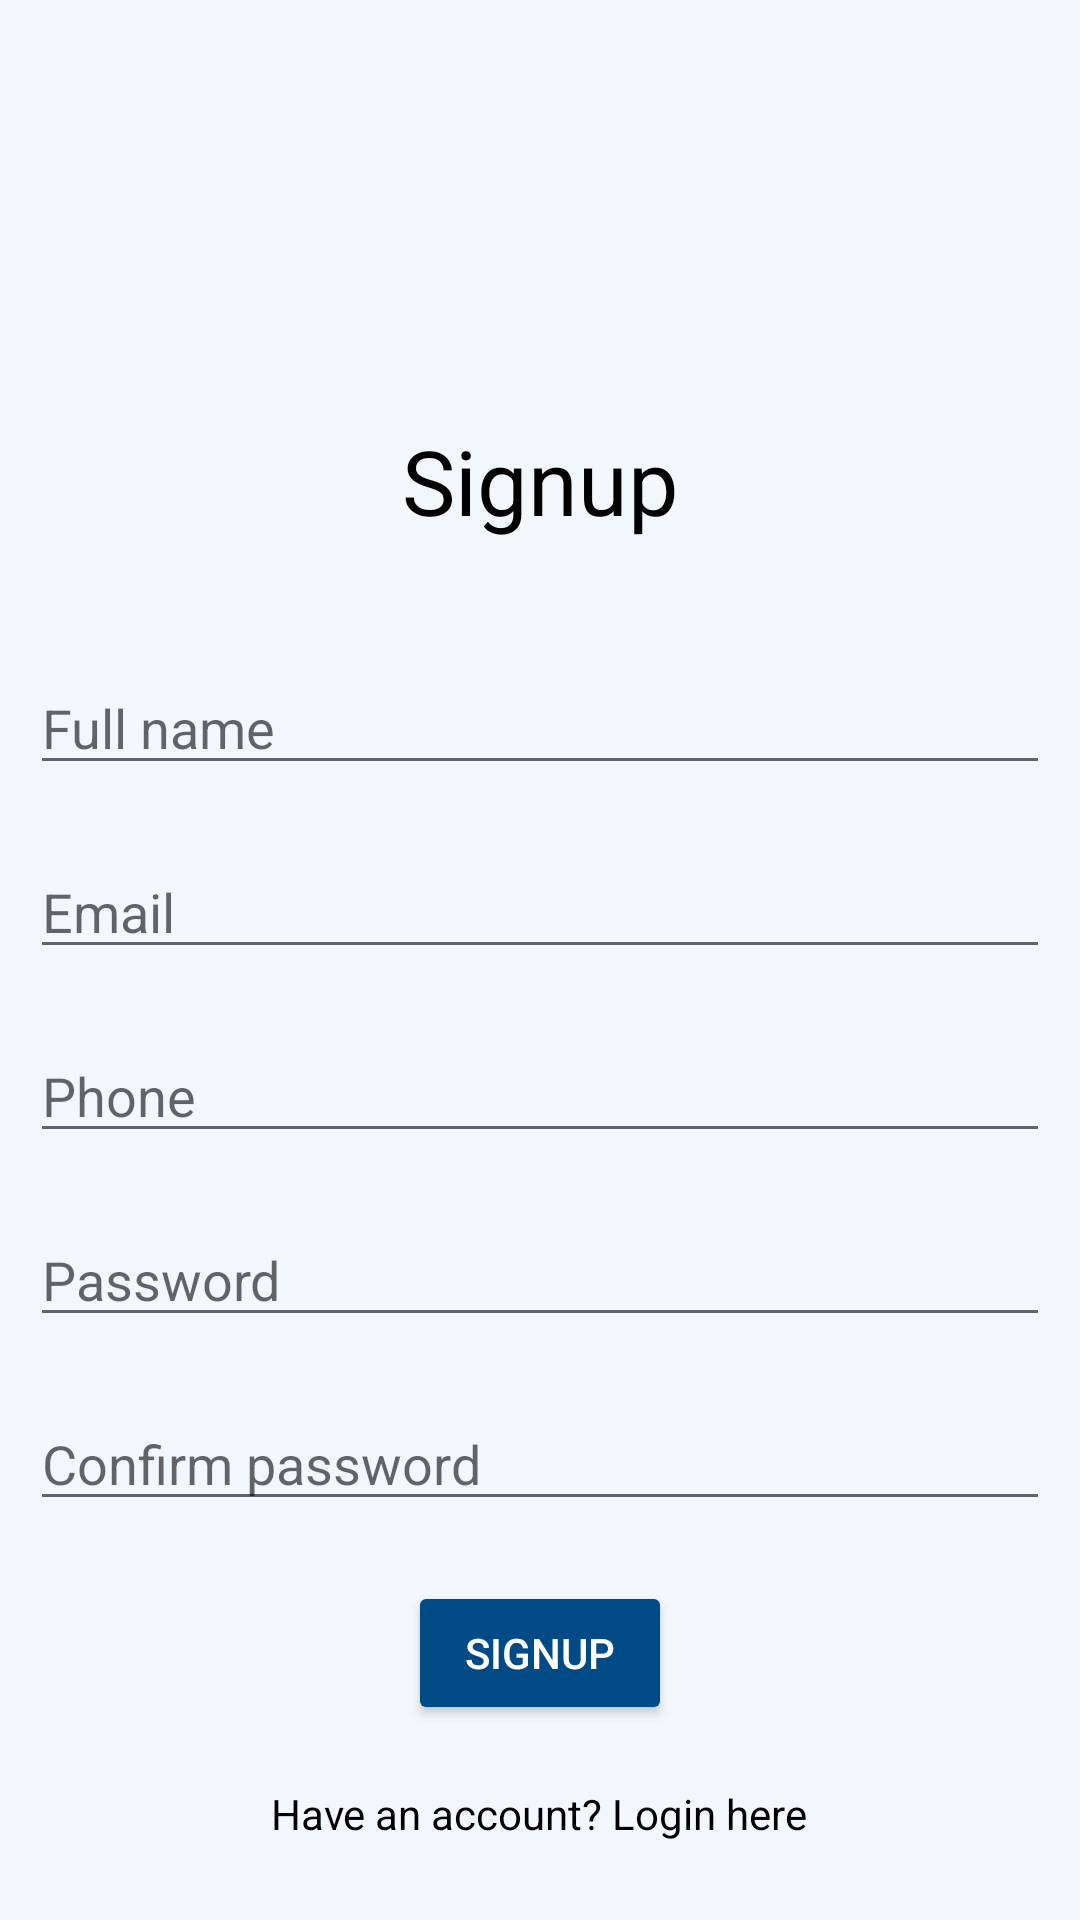

This screen was rendered from an Android layout file. Write that file and the resources it references.
<!-- AndroidManifest.xml: application theme Theme.JustRead2 -->
<!-- res/layout/activity_signup.xml -->
<?xml version="1.0" encoding="utf-8"?>
<ScrollView xmlns:android="http://schemas.android.com/apk/res/android"
android:layout_width="match_parent"
android:layout_height="match_parent"
android:fillViewport="true"
    android:background="@color/background"
    >

<LinearLayout xmlns:tools="http://schemas.android.com/tools"
    android:layout_width="match_parent"
    android:layout_height="match_parent"
    android:orientation="vertical"
    tools:context=".UserActivities.SignupActivity">

    <ImageView
        android:layout_width="60dp"
        android:layout_height="60dp"
        android:background="@drawable/checklist"
        android:layout_gravity="center"
        android:layout_marginTop="50dp"
        />

    <TextView
        android:id="@+id/signup_tv"
        android:layout_width="match_parent"
        android:layout_height="wrap_content"
        android:textAlignment="center"
        android:text="@string/signup"
        android:textSize="30dp"
        android:textColor="@color/black"
        android:layout_margin="30dp"
        />

    <EditText
        android:id="@+id/username_et"
        android:layout_width="match_parent"
        android:layout_height="wrap_content"
        android:hint="@string/full_name"
        android:textColor="@color/black"
        android:inputType="text"
        android:layout_margin="10dp"
        />

    <EditText
        android:id="@+id/email_et"
        android:layout_width="match_parent"
        android:layout_height="wrap_content"
        android:hint="@string/email"
        android:textColor="@color/black"
        android:inputType="textEmailAddress"
        android:layout_margin="10dp"
        />

    <EditText
        android:id="@+id/phone_et"
        android:layout_width="match_parent"
        android:layout_height="wrap_content"
        android:hint="@string/phone"
        android:textColor="@color/black"
        android:inputType="phone"
        android:layout_margin="10dp"
        />

    <EditText
        android:id="@+id/password_et"
        android:layout_width="match_parent"
        android:layout_height="wrap_content"
        android:hint="@string/password"
        android:textColor="@color/black"
        android:inputType="textPassword"
        android:layout_margin="10dp"
        />

    <EditText
        android:id="@+id/confirm_password_et"
        android:layout_width="match_parent"
        android:layout_height="wrap_content"
        android:hint="@string/confirm_password"
        android:textColor="@color/black"
        android:inputType="textPassword"
        android:layout_margin="10dp"
        />

    <Button
        android:id="@+id/signup_btn"
        android:layout_width="wrap_content"
        android:layout_height="wrap_content"
        android:layout_gravity="center"
        android:text="@string/signup"
        android:textColor="@color/white"
        android:backgroundTint="@color/button"
        android:layout_margin="10dp"
        />

    <TextView
        android:id="@+id/login_page_tv"
        android:layout_width="wrap_content"
        android:layout_height="wrap_content"
        android:textColor="@color/black"
        android:text="@string/have_an_account_login_here"
        android:layout_margin="10dp"
        android:layout_gravity="center"
        />

</LinearLayout>

</ScrollView>
<!-- resources referenced by this layout -->
<resources>
  <color name="background">#F2F7FB</color>
  <color name="black">#FF000000</color>
  <color name="button">#004A85</color>
  <color name="white">#FFFFFFFF</color>
  <string name="confirm_password">Confirm password</string>
  <string name="email">Email</string>
  <string name="full_name">Full name</string>
  <string name="have_an_account_login_here">Have an account? Login here</string>
  <string name="password">Password</string>
  <string name="phone">Phone</string>
  <string name="signup">Signup</string>
  <style name="Theme.JustRead2" parent="Theme.MaterialComponents.DayNight.NoActionBar">
          
          <item name="colorPrimary">@color/purple_500</item>
  
          <item name="colorPrimaryVariant">@color/background</item>
          <item name="colorOnPrimary">@color/white</item>
          
          <item name="colorSecondary">@color/teal_200</item>
          <item name="colorSecondaryVariant">@color/teal_700</item>
          <item name="colorOnSecondary">@color/black</item>
          
          <item name="android:statusBarColor" tools:targetApi="l">?attr/colorPrimaryVariant</item>
          
      </style>
  <color name="purple_500">#FF6200EE</color>
  <color name="teal_200">#FF03DAC5</color>
  <color name="teal_700">#FF018786</color>
</resources>
